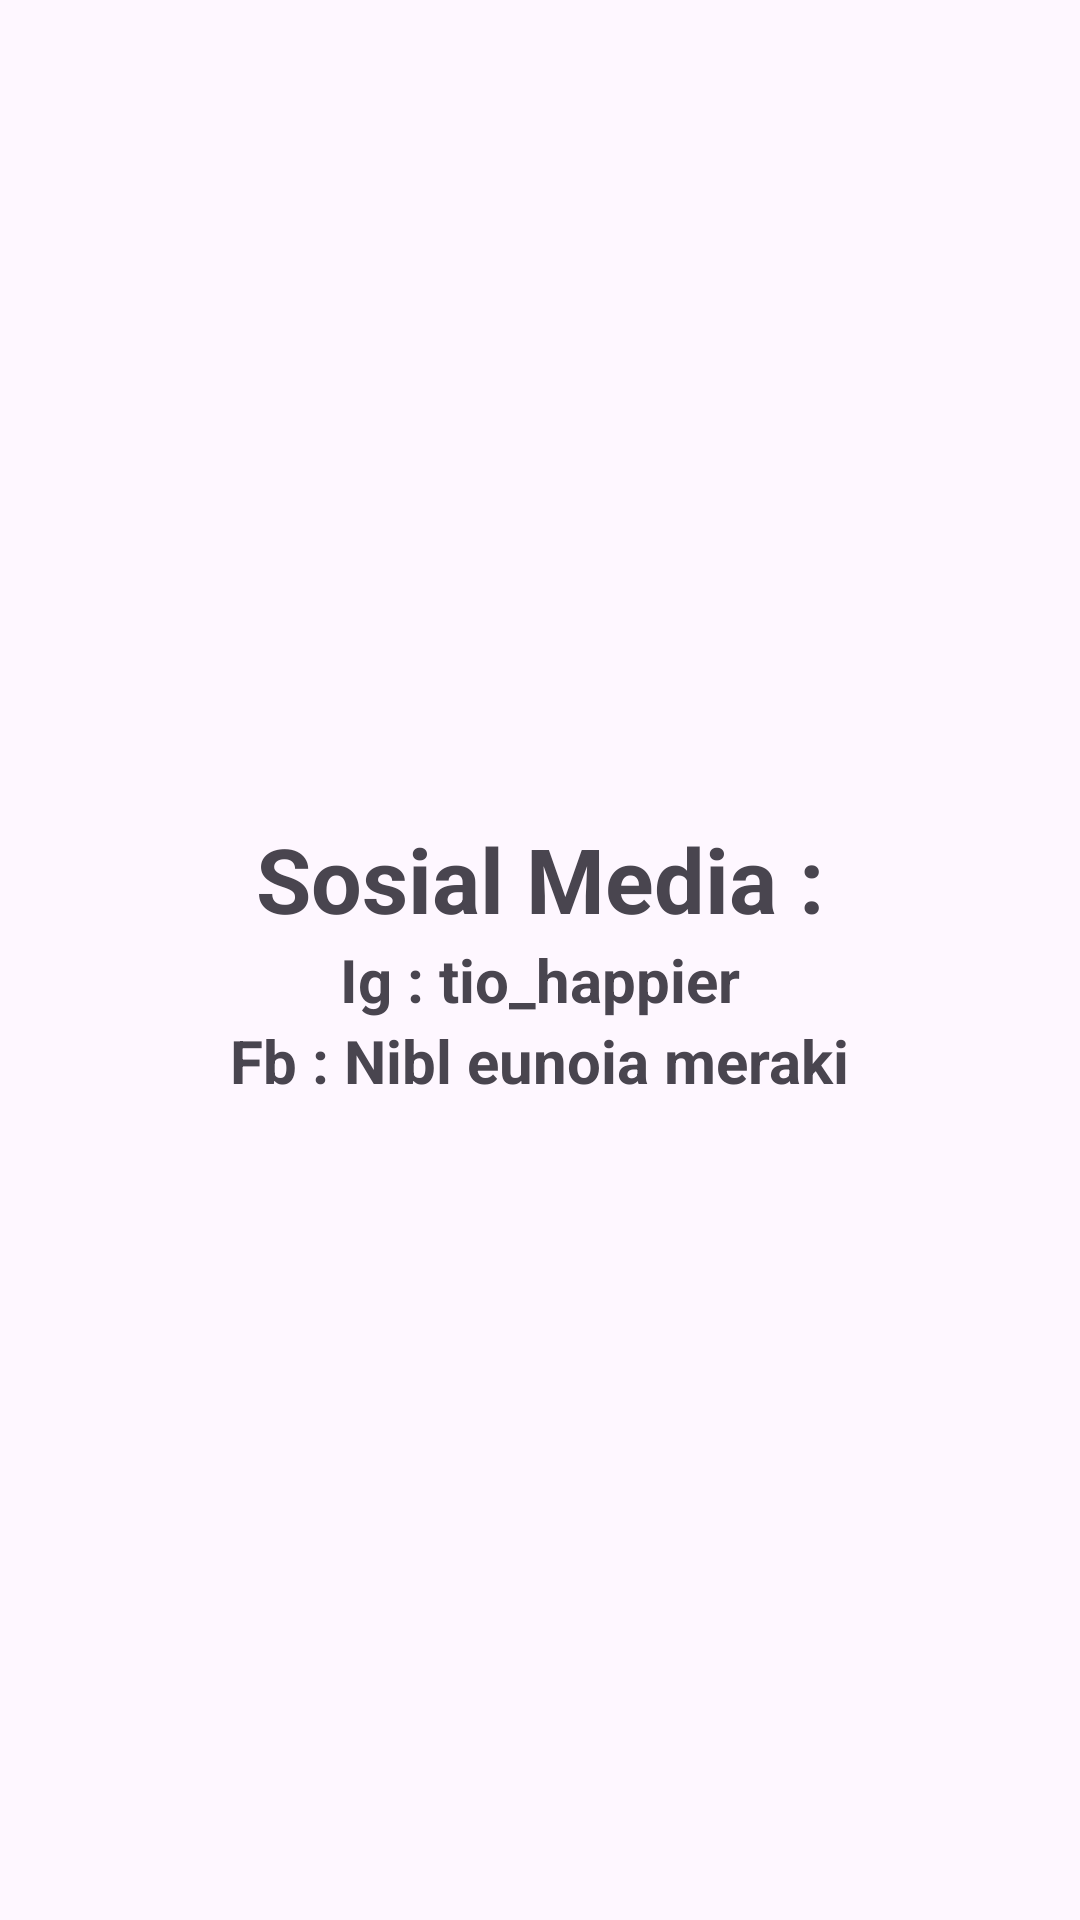

Layout XML and referenced resources for this Android screen:
<!-- AndroidManifest.xml: application theme Theme.Percobaan6 -->
<!-- res/layout/account_fragment.xml -->
<?xml version="1.0" encoding="utf-8"?>
<LinearLayout xmlns:android="http://schemas.android.com/apk/res/android"
    android:layout_width="match_parent"
    android:layout_height="match_parent"
    android:orientation="vertical"
    android:gravity="center">

    <TextView
        android:layout_width="wrap_content"
        android:layout_height="wrap_content"
        android:text="Sosial Media :"
        android:textSize="30sp"
        android:textStyle="bold"/>

    <TextView
        android:layout_width="wrap_content"
        android:layout_height="wrap_content"
        android:text="Ig : tio_happier"
        android:textSize="20sp"
        android:textStyle="bold"/>

    <TextView
        android:layout_width="wrap_content"
        android:layout_height="wrap_content"
        android:text="Fb : Nibl eunoia meraki"
        android:textSize="20sp"
        android:textStyle="bold"/>
</LinearLayout>
<!-- resources referenced by this layout -->
<resources>
  <style name="Theme.Percobaan6" parent="Base.Theme.Percobaan6" />
  <style name="Base.Theme.Percobaan6" parent="Theme.Material3.DayNight">
          
          
          <item name="colorPrimary">@color/teal700</item>
      </style>
  <color name="teal700">#2187D7</color>
</resources>
